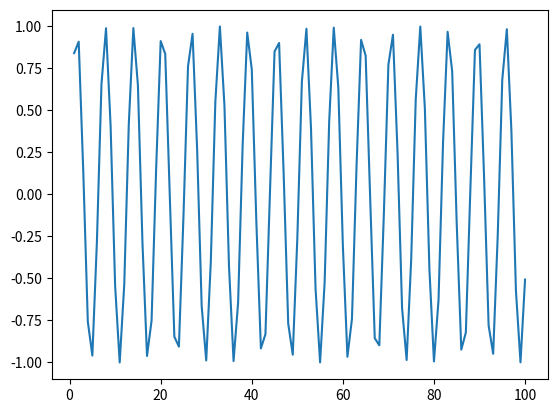
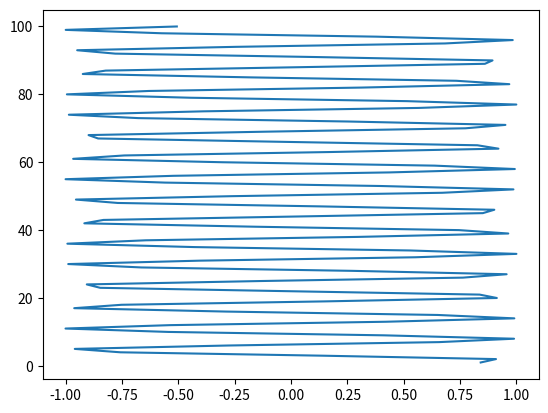

Reproduce these figures in Python, in order. (Note: this script raises an exception after producing the figures.)
# -*- coding: utf-8 -*-
"""
Created on Thu Mar 21 13:33:43 2019

[redacted]
"""
# Import libraries
import numpy as np
import random as rd
import matplotlib.pyplot as plt

a = np.linspace(1,100,100)
y = np.sin(a)
plt.plot(a,y)
plt.figure()
plt.plot(y,a)

a.dot(y) # equivalent to dot product

b = np.array([1, 2, 3, 4])
a3 = np.array(b, b ,b)
print(a3)


for i in range(10):
    print(i*rd.randint(0,1))
    